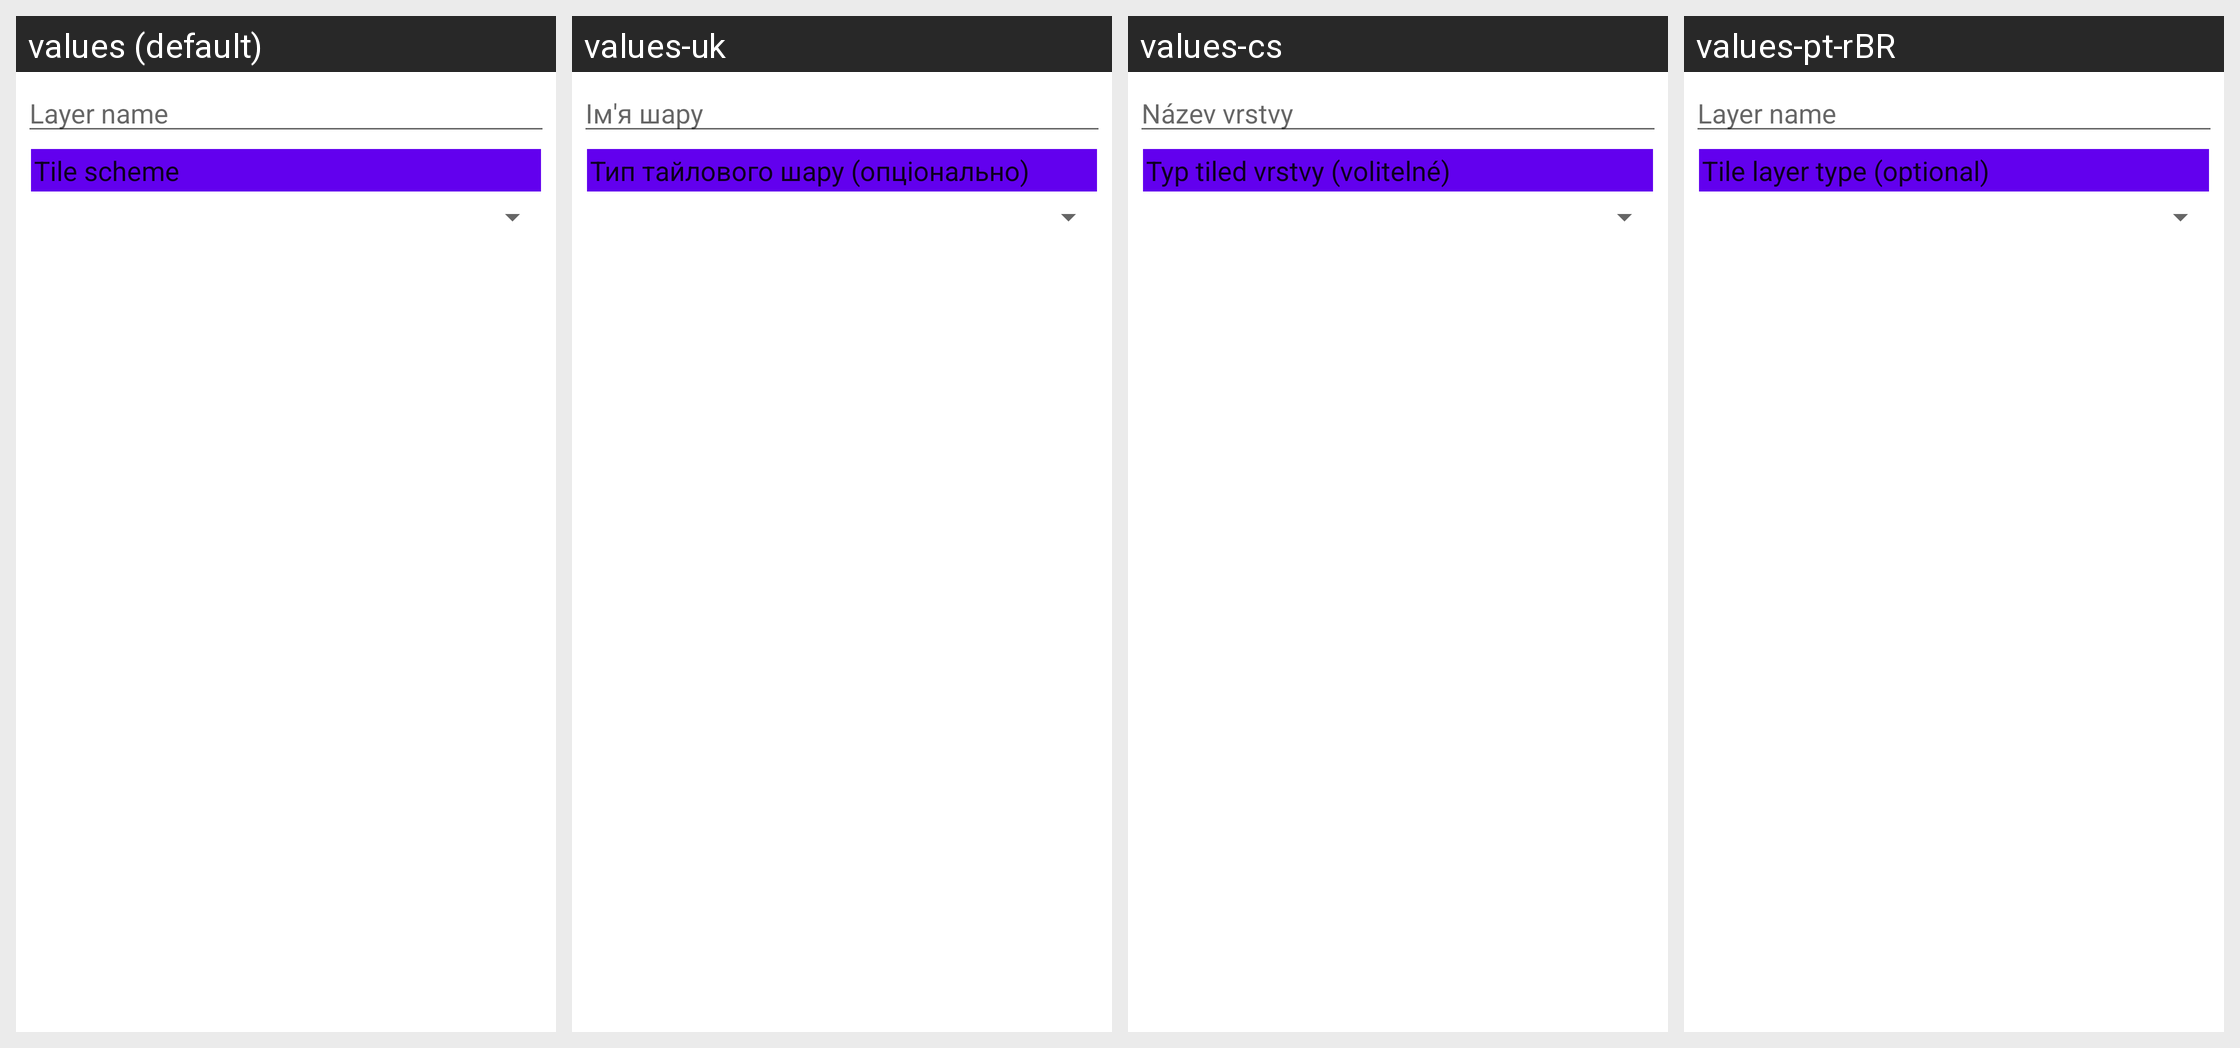

The same Android screen rendered under several of its app's locales, left to right. List the strings drawn on it with the default value and each locale's translation.
Android screen res/layout/layout_create_local_tms.xml rendered under 4 locales, left to right: values (default), values-uk, values-cs, values-pt-rBR. Device: Nexus 5 (rendered at 1080×1920; each locale shown at half size, 540×960, under a caption strip naming it); theme Theme.MaterialComponents.DayNight.NoActionBar.
Other locales in the repository, not shown: values-de, values-fr, values-hi, values-ja, values-ru, values-tg.
Strings drawn on this screen, with the default value and each locale's value (text and hints the layout hard-codes, and strings that could not be matched under every locale, appear in the picture but are not listed):

layer_name
  values: Layer name
  values-uk: Ім'я шару
  values-cs: Název vrstvy
  values-pt-rBR: Layer name

layer_type_optional
  values: Tile scheme
  values-uk: Тип тайлового шару (опціонально)
  values-cs: Typ tiled vrstvy (volitelné)
  values-pt-rBR: Tile layer type (optional)
